2-way image classification set "dataset" from GitHub (Toheed-Ali/AirCommand-OS); label vocabulary: palm, peace.

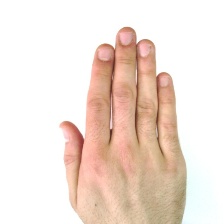
Label: palm

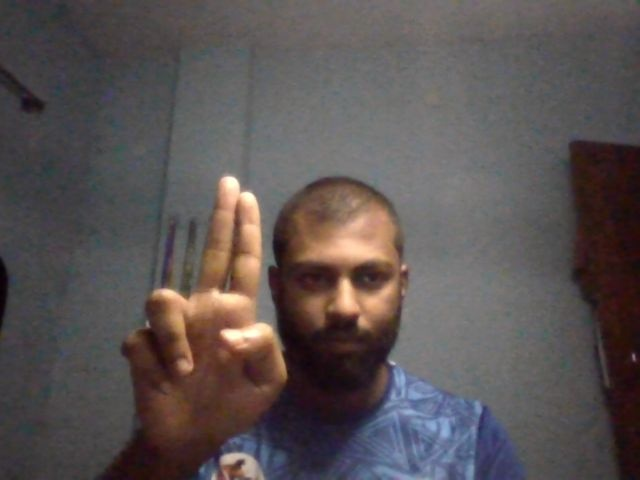
Label: peace

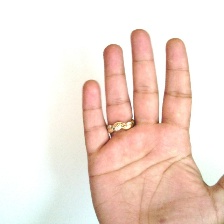
Label: palm

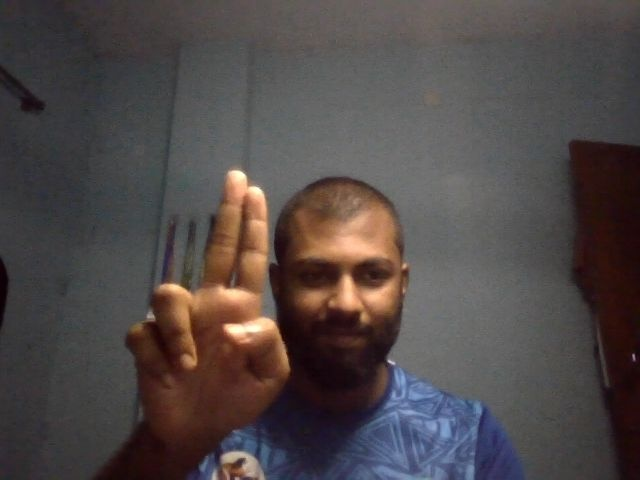
Label: peace

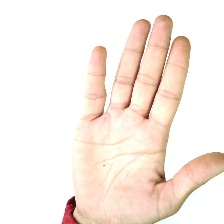
Label: palm

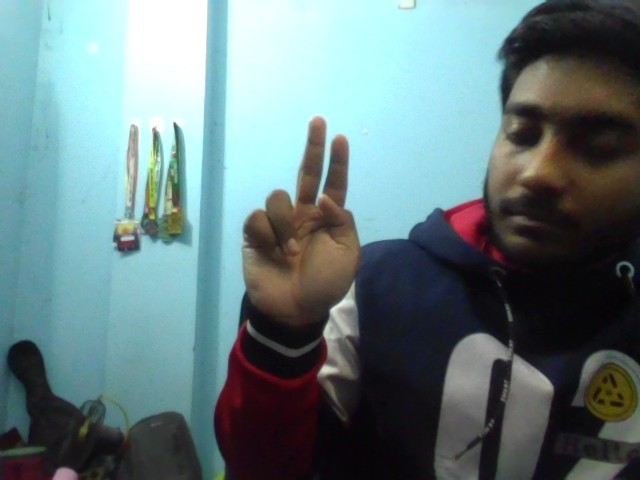
Label: peace
